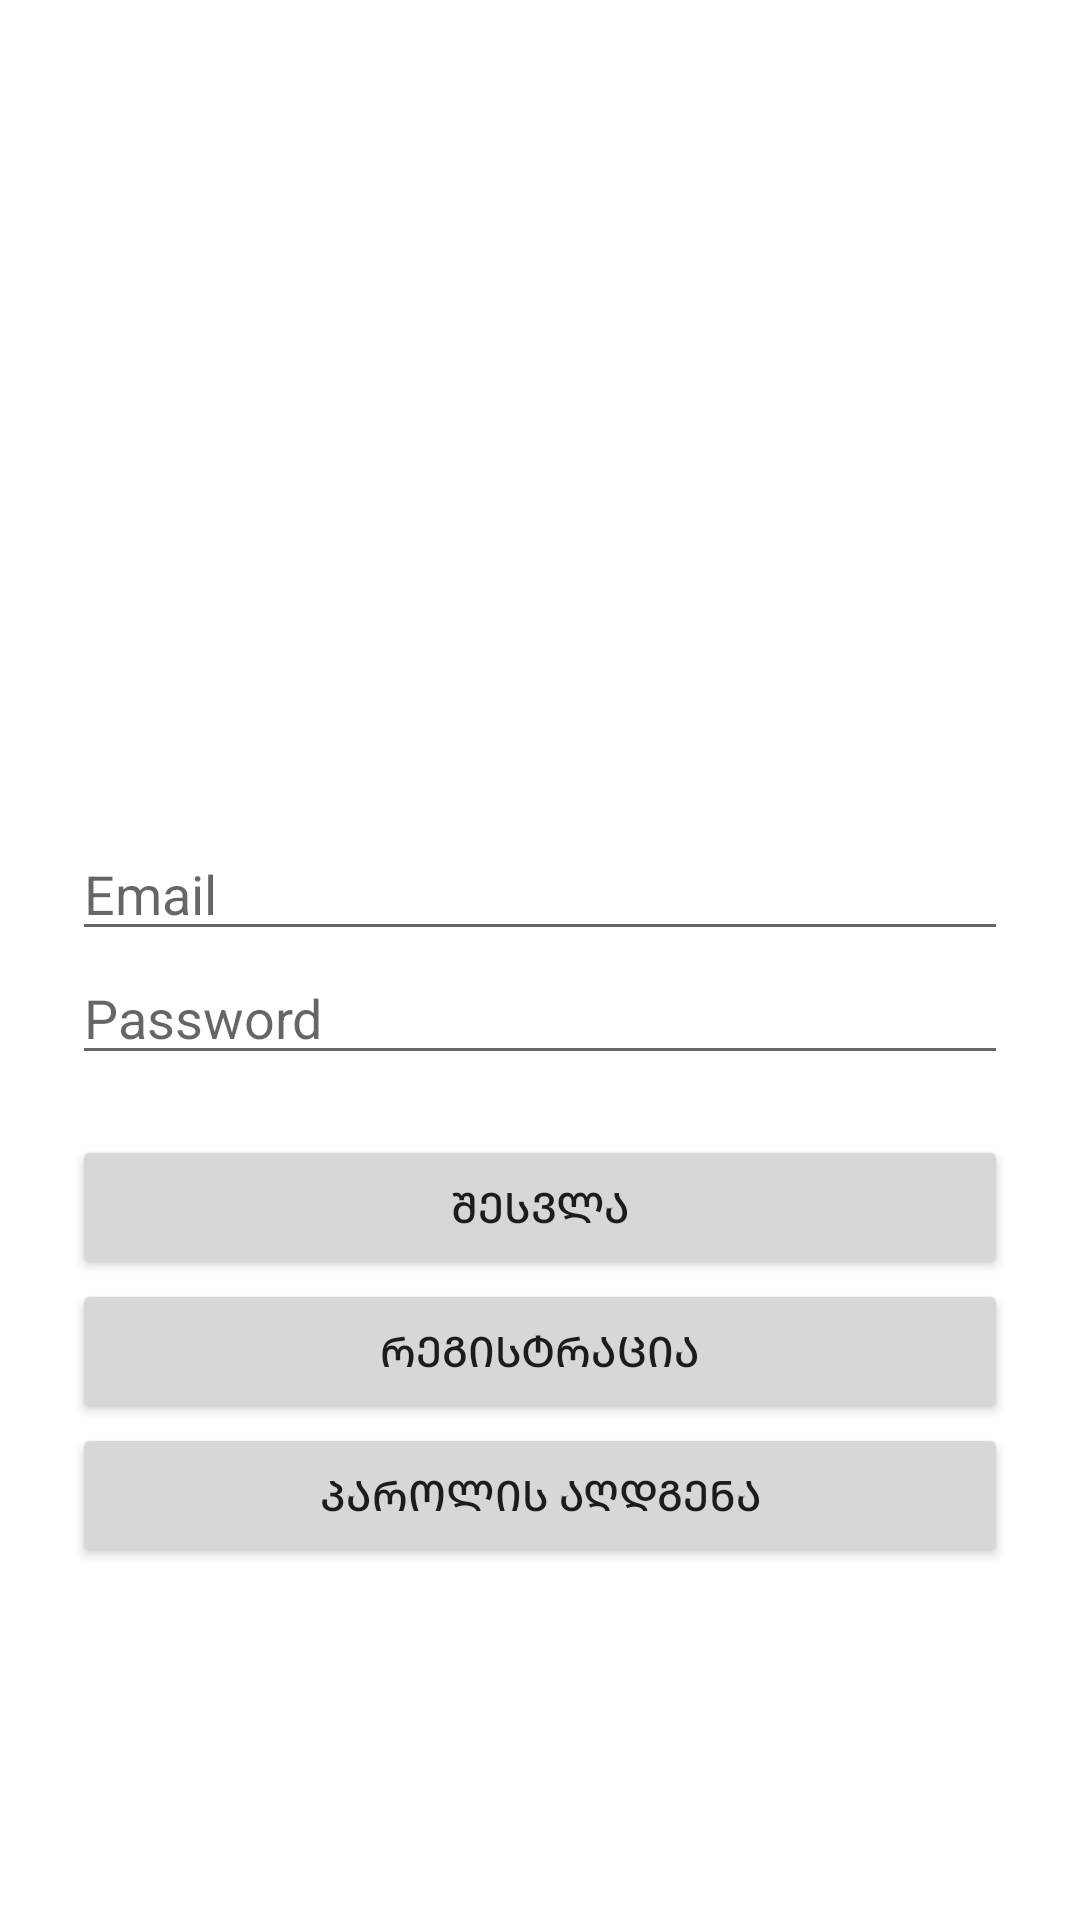

Reconstruct the res/layout file that produces this screen, plus the resources it refers to.
<!-- AndroidManifest.xml: application theme Theme.Saiti -->
<!-- res/layout/activity_main.xml -->
<?xml version="1.0" encoding="utf-8"?>
<androidx.constraintlayout.widget.ConstraintLayout xmlns:android="http://schemas.android.com/apk/res/android"
    xmlns:app="http://schemas.android.com/apk/res-auto"
    xmlns:tools="http://schemas.android.com/tools"
    android:layout_width="match_parent"
    android:layout_height="match_parent"
    tools:context=".MainActivity">

    <LinearLayout
        android:layout_width="match_parent"
        android:layout_height="729dp"
        android:layout_marginStart="24dp"
        android:layout_marginLeft="24dp"
        android:layout_marginEnd="24dp"
        android:layout_marginRight="24dp"
        android:orientation="vertical"
        app:layout_constraintBottom_toBottomOf="parent"
        app:layout_constraintEnd_toEndOf="parent"
        app:layout_constraintStart_toStartOf="parent"
        app:layout_constraintTop_toBottomOf="parent">

        <EditText
            android:id="@+id/signInEmailEditText"
            android:layout_width="match_parent"
            android:hint="Email"
            android:layout_height="wrap_content"
            android:ems="10"
            android:inputType="textEmailAddress" />

        <EditText
            android:id="@+id/signInPasswordEditText"
            android:hint="Password"
            android:layout_width="match_parent"
            android:layout_height="wrap_content"
            android:ems="10"
            android:inputType="textPassword" />

        <Button
            android:id="@+id/signInButton"
            android:layout_width="match_parent"
            android:layout_height="wrap_content"
            android:layout_marginTop="20dp"
            android:text="შესვლა" />

        <Button
            android:id="@+id/gotoRegistrationButton"
            android:layout_width="match_parent"
            android:layout_height="wrap_content"
            android:text="რეგისტრაცია" />

        <Button
            android:id="@+id/gotoPasswordResetButton"
            android:layout_width="match_parent"
            android:layout_height="wrap_content"
            android:text="პაროლის აღდგენა" />
    </LinearLayout>
</androidx.constraintlayout.widget.ConstraintLayout>
<!-- resources referenced by this layout -->
<resources>
  <style name="Theme.Saiti" parent="Theme.MaterialComponents.DayNight.DarkActionBar">
          
          <item name="colorPrimary">@color/purple_500</item>
          <item name="colorPrimaryVariant">@color/purple_700</item>
          <item name="colorOnPrimary">@color/white</item>
          
          <item name="colorSecondary">@color/teal_200</item>
          <item name="colorSecondaryVariant">@color/teal_700</item>
          <item name="colorOnSecondary">@color/black</item>
          
          <item name="android:statusBarColor" tools:targetApi="l">?attr/colorPrimaryVariant</item>
          
      </style>
  <!-- not gathered from this repository: default colours our renderer supplied (Android Studio template values) -->
  <color name="purple_500">#FF6200EE</color>
  <color name="purple_700">#FF3700B3</color>
  <color name="teal_200">#FF03DAC5</color>
  <color name="teal_700">#FF018786</color>
  <color name="black">#FF000000</color>
  <color name="white">#FFFFFFFF</color>
</resources>
